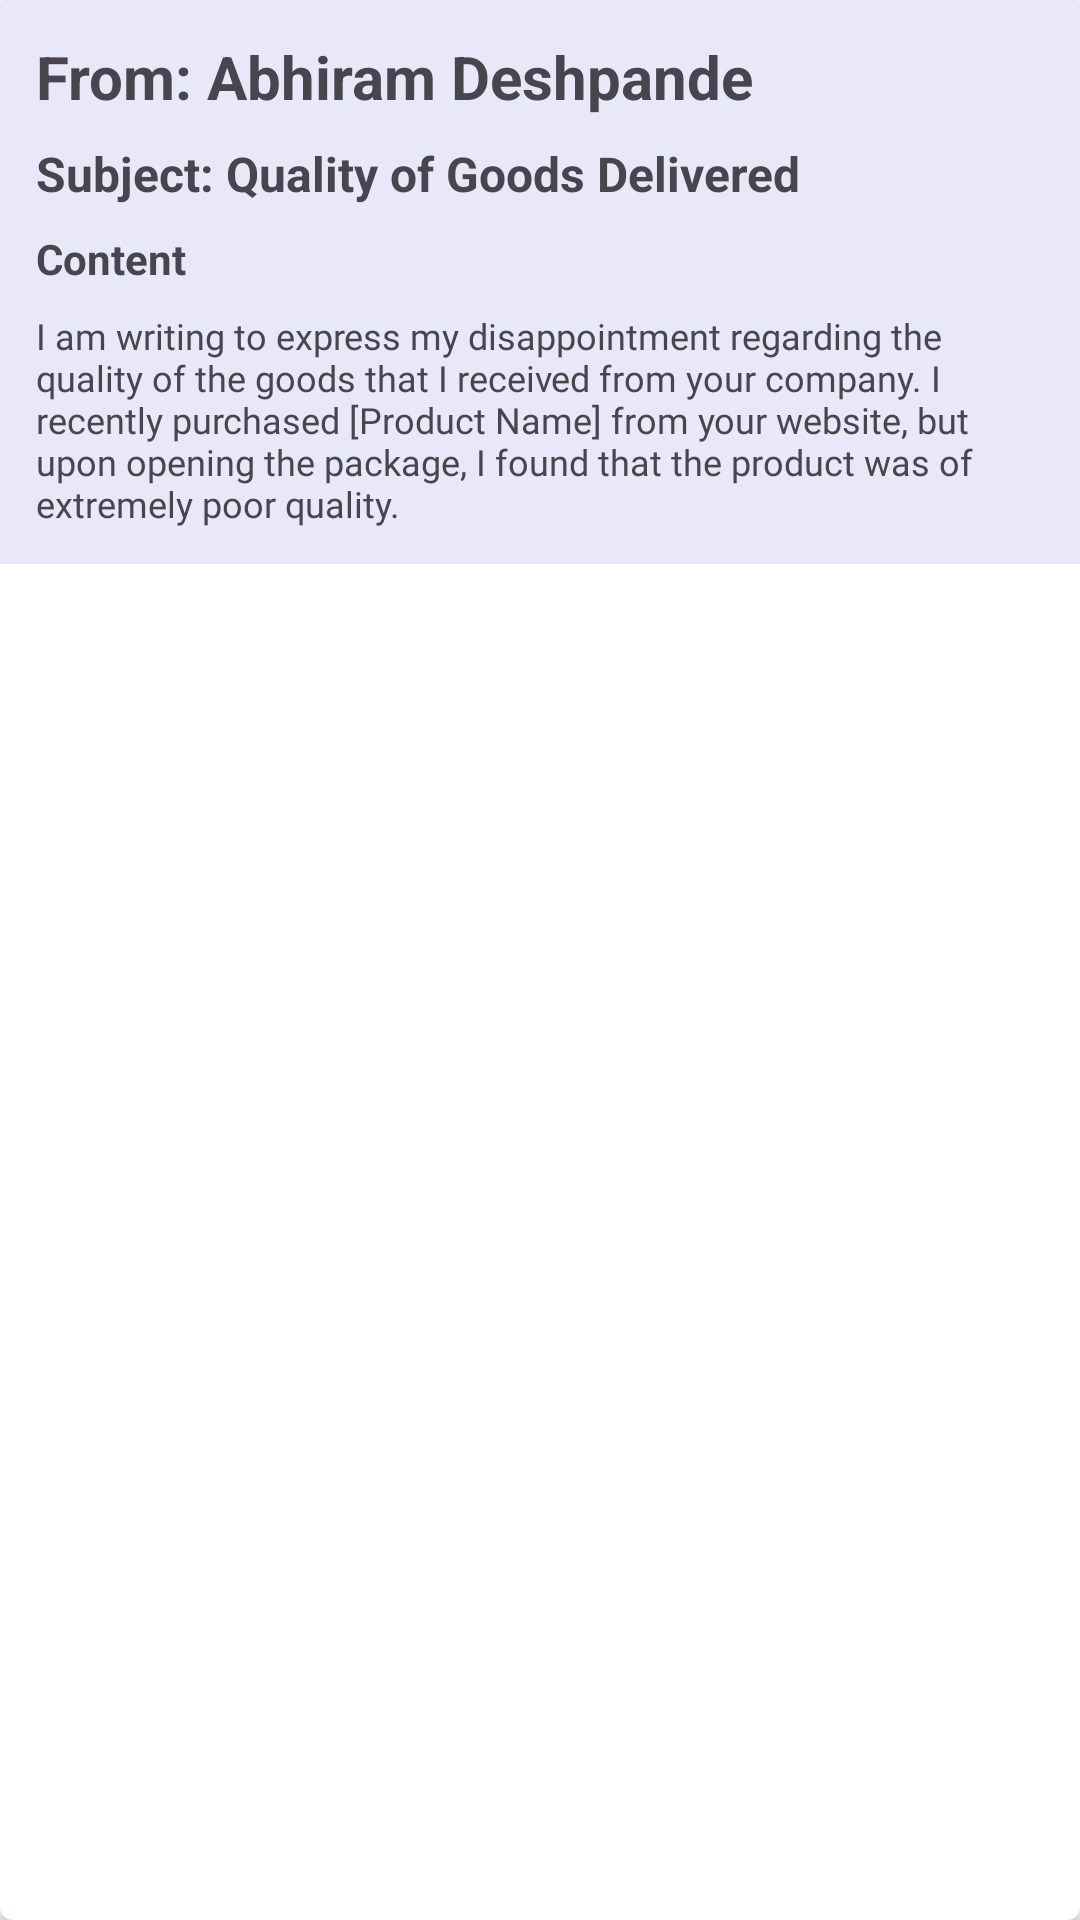

This screen was rendered from an Android layout file. Write that file and the resources it references.
<!-- AndroidManifest.xml: application theme Theme.OrbisCRM.NoActionbar -->
<!-- res/layout/email_card_view.xml -->
<?xml version="1.0" encoding="utf-8"?>
<androidx.cardview.widget.CardView
    xmlns:android="http://schemas.android.com/apk/res/android"
    xmlns:app="http://schemas.android.com/apk/res-auto"
    xmlns:tools="http://schemas.android.com/tools"
    android:layout_width="match_parent"
    android:layout_height="wrap_content"
    app:cardCornerRadius="4dp"
    android:elevation="10dp"
    android:padding="8dp"
    android:layout_margin="8dp">
    <LinearLayout
        android:layout_width="match_parent"
        android:layout_height="wrap_content"
        android:padding="8dp"
        android:orientation="vertical"
        android:background="#e8e8f9"
        android:animateLayoutChanges="true">
        <TextView
            android:padding="4dp"
            android:id="@+id/received_email_from"
            android:layout_width="match_parent"
            android:layout_height="wrap_content"
            android:text="From: Abhiram Deshpande"
            android:textStyle="bold"
            android:textSize="20sp"/>
        <TextView
            android:padding="4dp"
            android:id="@+id/received_email_subject"
            android:layout_width="match_parent"
            android:layout_height="wrap_content"
            android:text="Subject: Quality of Goods Delivered"
            android:textStyle="bold"
            android:textSize="16sp" />
        <TextView
            android:padding="4dp"
            android:id="@+id/received_email_content_tv"
            android:layout_width="match_parent"
            android:layout_height="wrap_content"
            android:text="Content"
            android:textStyle="bold"
            android:textSize="14sp"/>

        <TextView
            android:id="@+id/received_email_content"
            android:layout_width="match_parent"
            android:layout_height="wrap_content"
            android:fontFamily="@font/aleo"
            android:padding="4dp"
            android:text="I am writing to express my disappointment regarding the quality of the goods that I received from your company. I recently purchased [Product Name] from your website, but upon opening the package, I found that the product was of extremely poor quality."
            android:textSize="12sp" />
    </LinearLayout>

</androidx.cardview.widget.CardView>
<!-- resources referenced by this layout -->
<resources>
  <style name="Theme.OrbisCRM.NoActionbar" parent="Theme.Material3.Light.NoActionBar">
          <item name="windowNoTitle">true</item>
          <item name="windowActionBar">false</item>
      </style>
</resources>
